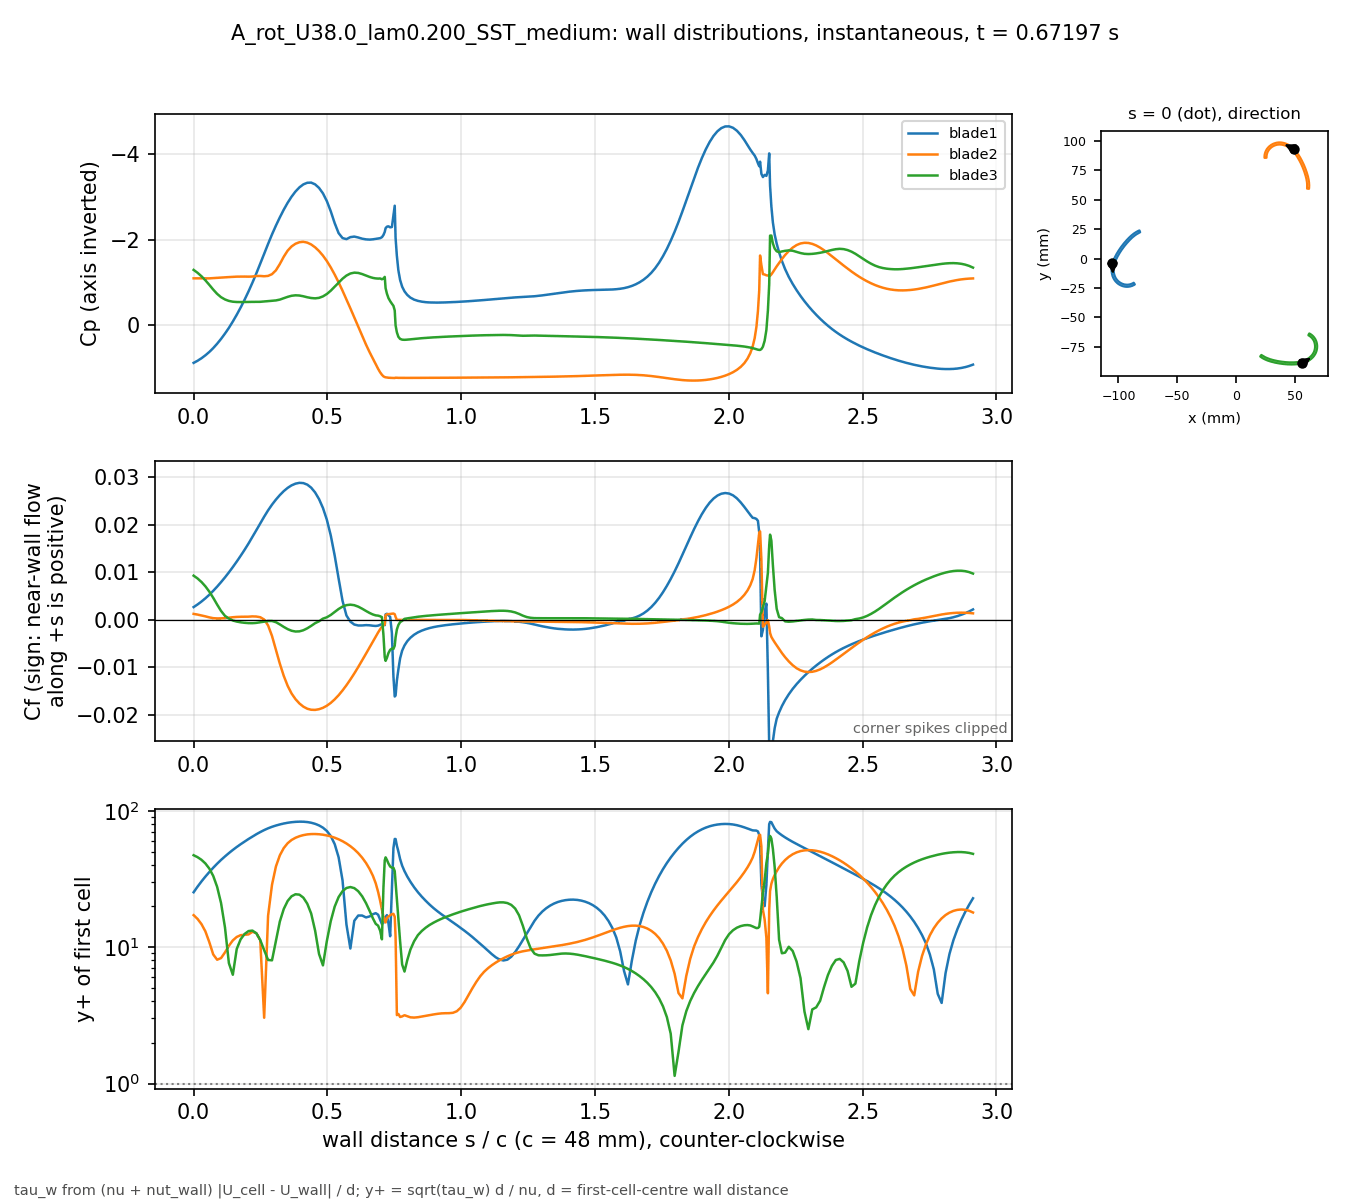

Values plotted in this chart, from the file beside it:
# A_rot_U38.0_lam0.200_SST_medium t=0.67…, p_inf=10.0992; Cf signed by near-wall fl…
patch, s_over_c, x_m, y_m, Cp, Cf, yplus, d_first_m
blade1, 0.000000, -0.1051, -0.004132, 0.8886, 0.002655, 25.27, 0.0002767
blade1, 0.01465, -0.1053, -0.004813, 0.839, 0.003206, 27.77, 0.0002767
blade1, 0.02929, -0.1055, -0.005498, 0.78, 0.003822, 30.32, 0.0002767
blade1, 0.04394, -0.1056, -0.006189, 0.711, 0.004502, 32.91, 0.0002767
blade1, 0.05859, -0.1057, -0.006883, 0.6325, 0.005248, 35.53, 0.0002767
blade1, 0.07323, -0.1058, -0.007581, 0.542, 0.006072, 38.22, 0.0002767
blade1, 0.08788, -0.1059, -0.008281, 0.4394, 0.006962, 40.92, 0.0002767
blade1, 0.1025, -0.1059, -0.008983, 0.3259, 0.007908, 43.61, 0.0002767
blade1, 0.1172, -0.1059, -0.009686, 0.2013, 0.008904, 46.28, 0.0002767
blade1, 0.1318, -0.1059, -0.01039, 0.06671, 0.00996, 48.94, 0.0002767
blade1, 0.1465, -0.1058, -0.01109, -0.08141, 0.01107, 51.6, 0.0002767
blade1, 0.1611, -0.1058, -0.01179, -0.2404, 0.01223, 54.24, 0.0002767
blade1, 0.1758, -0.1057, -0.01248, -0.4103, 0.01344, 56.86, 0.0002767
blade1, 0.1904, -0.1055, -0.01317, -0.5925, 0.0147, 59.46, 0.0002767
blade1, 0.205, -0.1054, -0.01386, -0.7862, 0.01602, 62.07, 0.0002767
blade1, 0.2197, -0.1052, -0.01453, -0.9919, 0.0174, 64.69, 0.0002767
blade1, 0.2343, -0.1049, -0.0152, -1.21, 0.01882, 67.28, 0.0002767
blade1, 0.249, -0.1047, -0.01585, -1.437, 0.02026, 69.8, 0.0002767
blade1, 0.2636, -0.1044, -0.0165, -1.67, 0.02167, 72.18, 0.0002766
blade1, 0.2783, -0.1041, -0.01712, -1.902, 0.023, 74.37, 0.0002766
blade1, 0.2929, -0.1037, -0.01773, -2.125, 0.0242, 76.28, 0.0002766
blade1, 0.3075, -0.1033, -0.01832, -2.332, 0.02527, 77.94, 0.0002766
blade1, 0.3222, -0.1029, -0.01888, -2.524, 0.02622, 79.39, 0.0002766
blade1, 0.3368, -0.1025, -0.01942, -2.705, 0.02705, 80.64, 0.0002766
blade1, 0.3515, -0.102, -0.01994, -2.868, 0.02773, 81.66, 0.0002766
blade1, 0.3661, -0.1015, -0.02044, -3.011, 0.02826, 82.43, 0.0002766
blade1, 0.3808, -0.101, -0.0209, -3.132, 0.02862, 82.95, 0.0002766
blade1, 0.3954, -0.1004, -0.02134, -3.229, 0.02879, 83.2, 0.0002766
blade1, 0.41, -0.09985, -0.02175, -3.298, 0.02873, 83.12, 0.0002766
blade1, 0.4247, -0.09926, -0.02213, -3.337, 0.02841, 82.65, 0.0002766
blade1, 0.4393, -0.09865, -0.02248, -3.34, 0.02777, 81.71, 0.0002766
blade1, 0.454, -0.09802, -0.0228, -3.299, 0.02677, 80.22, 0.0002766
blade1, 0.4686, -0.09738, -0.02308, -3.216, 0.02537, 78.11, 0.0002766
blade1, 0.4833, -0.09672, -0.02332, -3.088, 0.0235, 75.17, 0.0002766
blade1, 0.4979, -0.09605, -0.02353, -2.906, 0.02102, 71.09, 0.0002766
blade1, 0.5125, -0.09537, -0.02371, -2.666, 0.01771, 65.25, 0.0002766
blade1, 0.5272, -0.09468, -0.02384, -2.388, 0.01348, 56.92, 0.0002766
blade1, 0.5418, -0.09398, -0.02394, -2.155, 0.008653, 45.61, 0.0002766
blade1, 0.5565, -0.09328, -0.02399, -2.039, 0.003968, 30.89, 0.0002766
blade1, 0.5711, -0.09258, -0.02401, -2.014, 0.0008922, 14.64, 0.0002766
blade1, 0.5857, -0.09187, -0.02398, -2.061, -0.0003973, 9.772, 0.0002766
blade1, 0.6004, -0.09118, -0.02391, -2.074, -0.001013, 15.61, 0.0002766
blade1, 0.615, -0.09048, -0.0238, -2.053, -0.00121, 17.05, 0.0002766
blade1, 0.6297, -0.08979, -0.02365, -2.025, -0.00121, 17.05, 0.0002766
blade1, 0.6443, -0.08912, -0.02346, -2.008, -0.001136, 16.52, 0.0002766
blade1, 0.658, -0.0885, -0.02325, -2.003, -0.001176, 16.81, 0.0002766
blade1, 0.6701, -0.08796, -0.02303, -2.01, -0.001266, 17.45, 0.0002767
blade1, 0.6804, -0.0875, -0.02283, -2.019, -0.001309, 17.75, 0.0002767
blade1, 0.6894, -0.08712, -0.02264, -2.029, -0.001245, 17.3, 0.0002767
blade1, 0.697, -0.0868, -0.02246, -2.037, -0.001057, 15.93, 0.0002765
blade1, 0.7036, -0.08652, -0.02231, -2.06, -0.0009119, 14.77, 0.0002759
blade1, 0.7093, -0.08629, -0.02217, -2.111, -0.0009737, 15.11, 0.0002731
blade1, 0.7142, -0.08609, -0.02204, -2.183, -0.001139, 16.47, 0.0002753
blade1, 0.7174, -0.08605, -0.0219, -2.271, 0.001126, 16.42, 0.0002762
blade1, 0.7223, -0.08618, -0.0217, -2.306, 0.001245, 17.19, 0.0002749
blade1, 0.728, -0.08633, -0.02147, -2.315, 0.0009354, 15, 0.0002767
blade1, 0.7344, -0.0865, -0.02121, -2.29, 0.0006006, 12.02, 0.0002767
blade1, 0.7409, -0.08667, -0.02095, -2.298, -0.002831, 26.1, 0.0002767
blade1, 0.7466, -0.08682, -0.02072, -2.57, -0.01188, 53.11, 0.0002749
... 613 more rows
